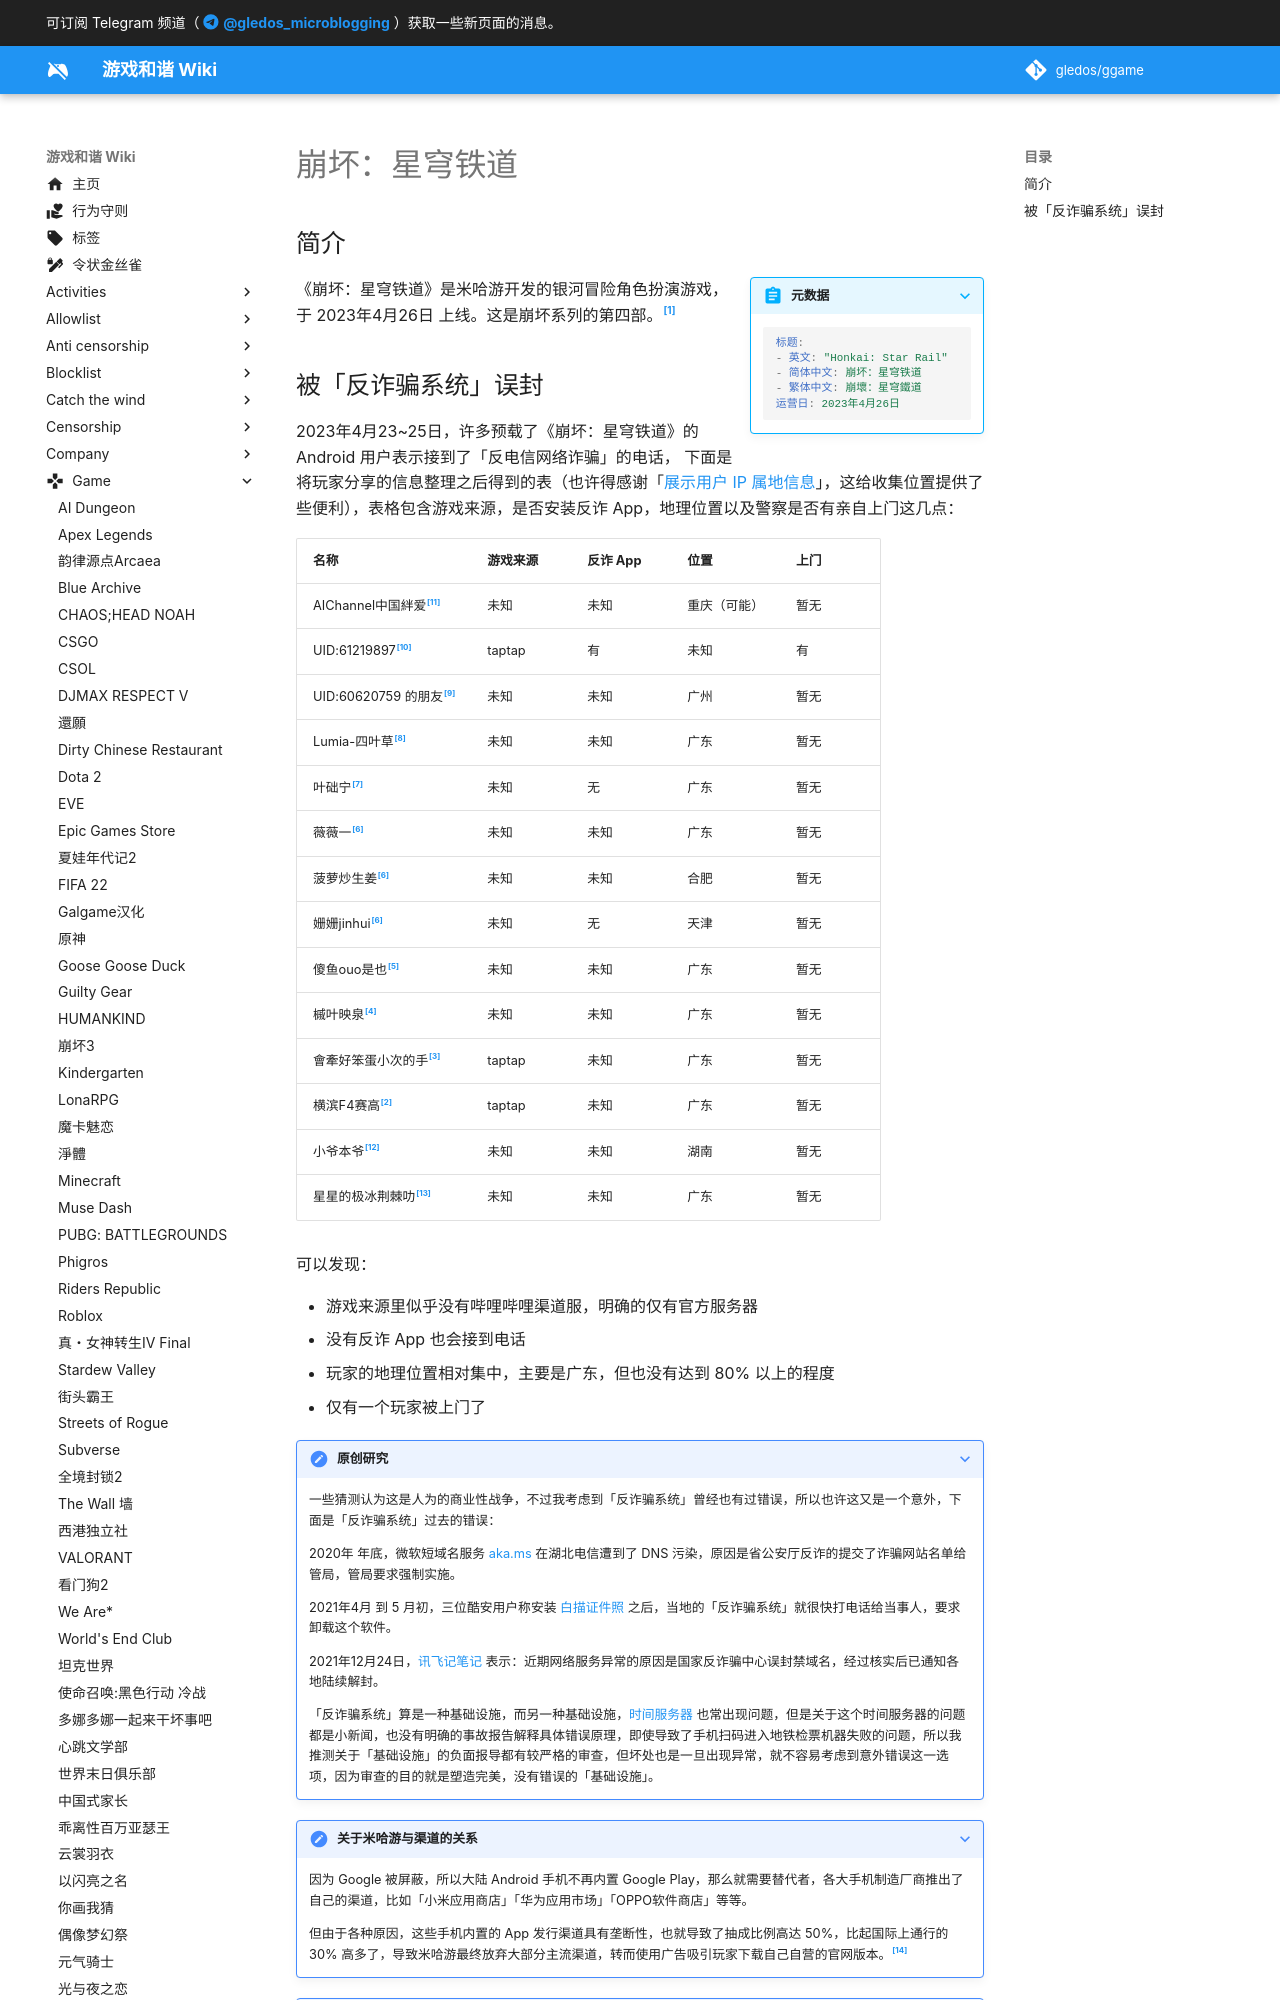

repository: gledos/ggame · page: game/崩坏_星穹铁道.html · generator: mkdocs

---
title: "崩坏：星穹铁道"
description:
published: true
date: "2023-04-25T18:19:16"
特殊标签标记: #无标签
editor: markdown
dateCreated: "2023-04-25T18:19:16"
---

## 简介

> [!summary inline end]+ 元数据
>
> ```yaml
> 标题:
> - 英文: "Honkai: Star Rail"
> - 简体中文: 崩坏：星穹铁道
> - 繁体中文: 崩壞：星穹鐵道
> 运营日: 2023年4月26日
> ```

《崩坏：星穹铁道》是米哈游开发的银河冒险角色扮演游戏，于 2023年4月26日 上线。这是崩坏系列的第四部。[^wiki]

[^wiki]: <https://zh.wikipedia.org/zh-cn/崩坏：星穹铁道>
